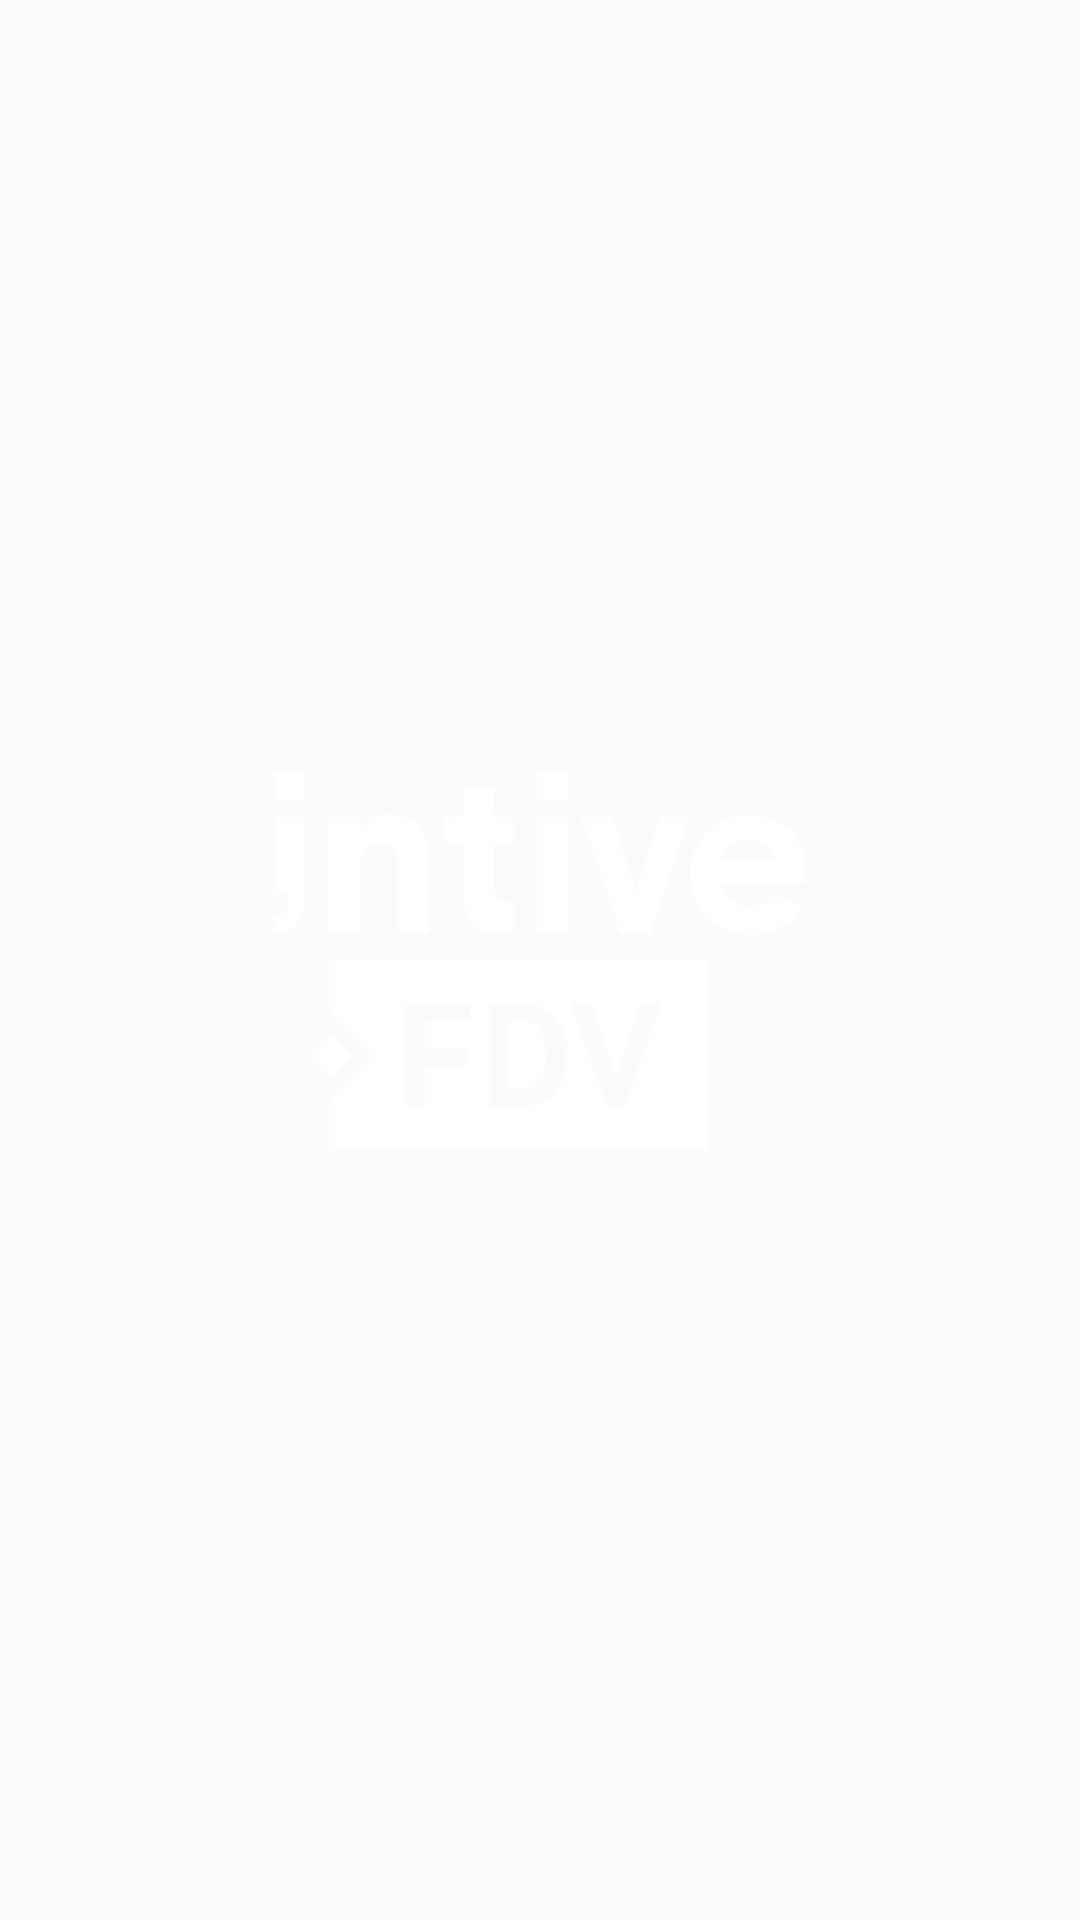

Reconstruct the res/layout file that produces this screen, plus the resources it refers to.
<!-- AndroidManifest.xml: application theme AppTheme -->
<!-- res/layout/activity_launcher.xml -->
<?xml version="1.0" encoding="utf-8"?>
<android.support.constraint.ConstraintLayout xmlns:android="http://schemas.android.com/apk/res/android"
    xmlns:app="http://schemas.android.com/apk/res-auto"
    xmlns:tools="http://schemas.android.com/tools"
    android:layout_width="match_parent"
    android:layout_height="match_parent"
    android:background="@drawable/gradient_launcher"
    tools:context=".ui.activities.LauncherActivity">

    <ImageView
        android:layout_width="wrap_content"
        android:layout_height="wrap_content"
        android:layout_marginBottom="8dp"
        android:layout_marginEnd="8dp"
        android:layout_marginStart="8dp"
        android:layout_marginTop="8dp"
        android:src="@drawable/ic_logo"
        app:layout_constraintBottom_toBottomOf="parent"
        app:layout_constraintEnd_toEndOf="parent"
        app:layout_constraintStart_toStartOf="parent"
        app:layout_constraintTop_toTopOf="parent" />

</android.support.constraint.ConstraintLayout>
<!-- resources referenced by this layout -->
<resources>
  <!-- drawable ic_logo: png bitmap (drawable-xhdpi, 7670 bytes) -->
  <style name="AppTheme" parent="Theme.AppCompat.Light.DarkActionBar">
          
          <item name="colorPrimary">@color/colorPrimary</item>
          <item name="colorPrimaryDark">@color/colorPrimaryDark</item>
          <item name="colorAccent">@color/colorAccent</item>
          <item name="windowNoTitle">true</item>
          <item name="windowActionBar">false</item>
      </style>
  <color name="colorPrimary">#b020f7</color>
  <color name="colorPrimaryDark">#7d18af</color>
  <color name="colorAccent">#FF4081</color>
</resources>
